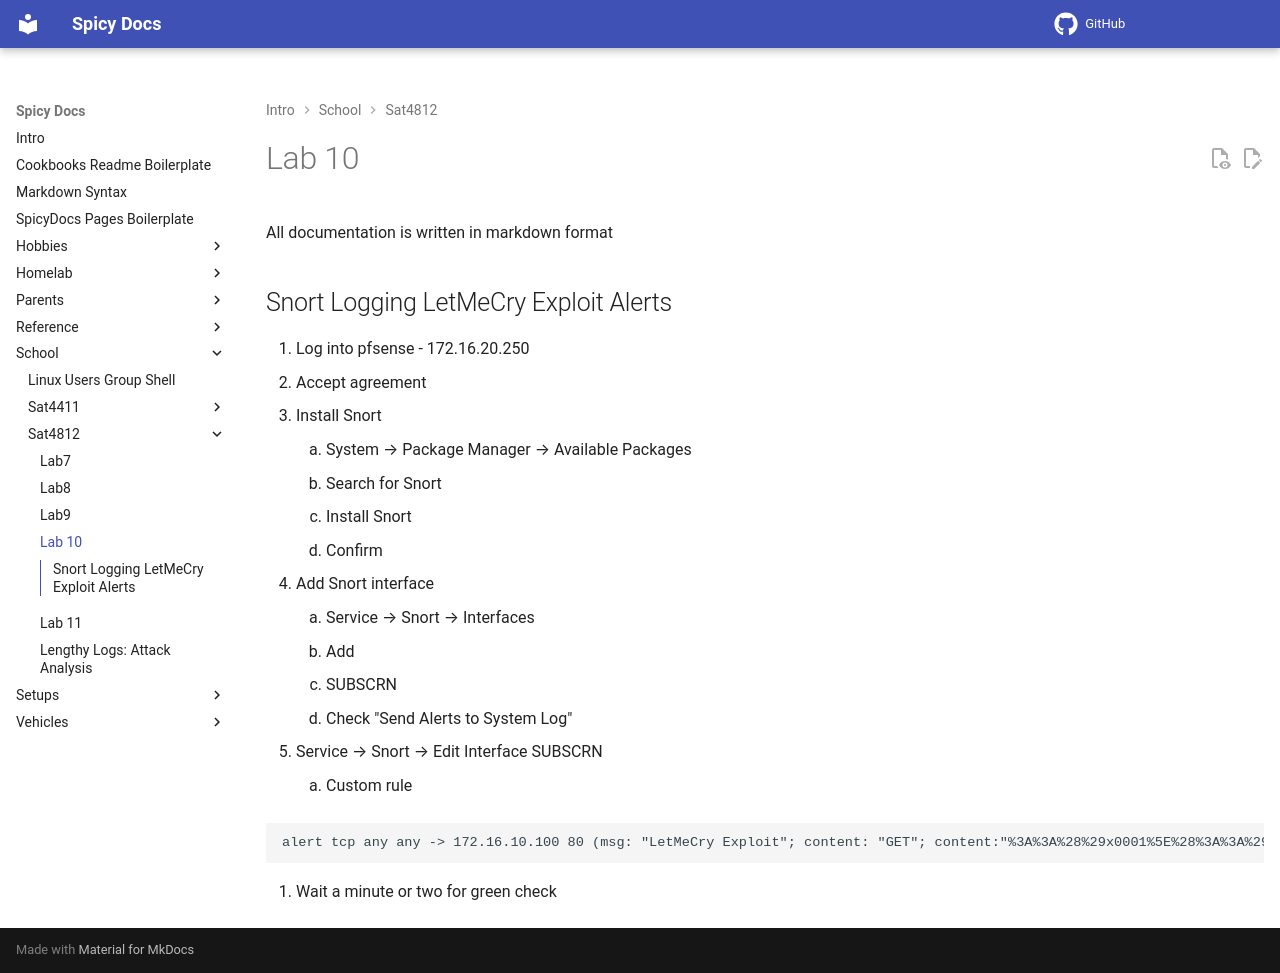

repository: spicyFajitas/cookbooks · page: school/sat4812/lab10/index.html · generator: mkdocs

# Lab 10

All documentation is written in markdown format

## Snort Logging LetMeCry Exploit Alerts

1. Log into pfsense - 172.16.20.250
1. Accept agreement
1. Install Snort
    1. System &rarr; Package Manager &rarr; Available Packages
    1. Search for Snort
    1. Install Snort
    1. Confirm
1. Add Snort interface
    1. Service &rarr; Snort &rarr; Interfaces
    1. Add
    1. SUBSCRN
    1. Check "Send Alerts to System Log"
1. Service &rarr; Snort &rarr; Edit Interface SUBSCRN
    1. Custom rule

```txt
alert tcp any any -> 172.16.10.100 80 (msg: "LetMeCry Exploit"; content: "GET"; content:"%3A%3A%28%29x0001%5E%28%3A%3A%29%28xFFFF%29"; sid: 12345;)
```

1. Wait a minute or two for green check
